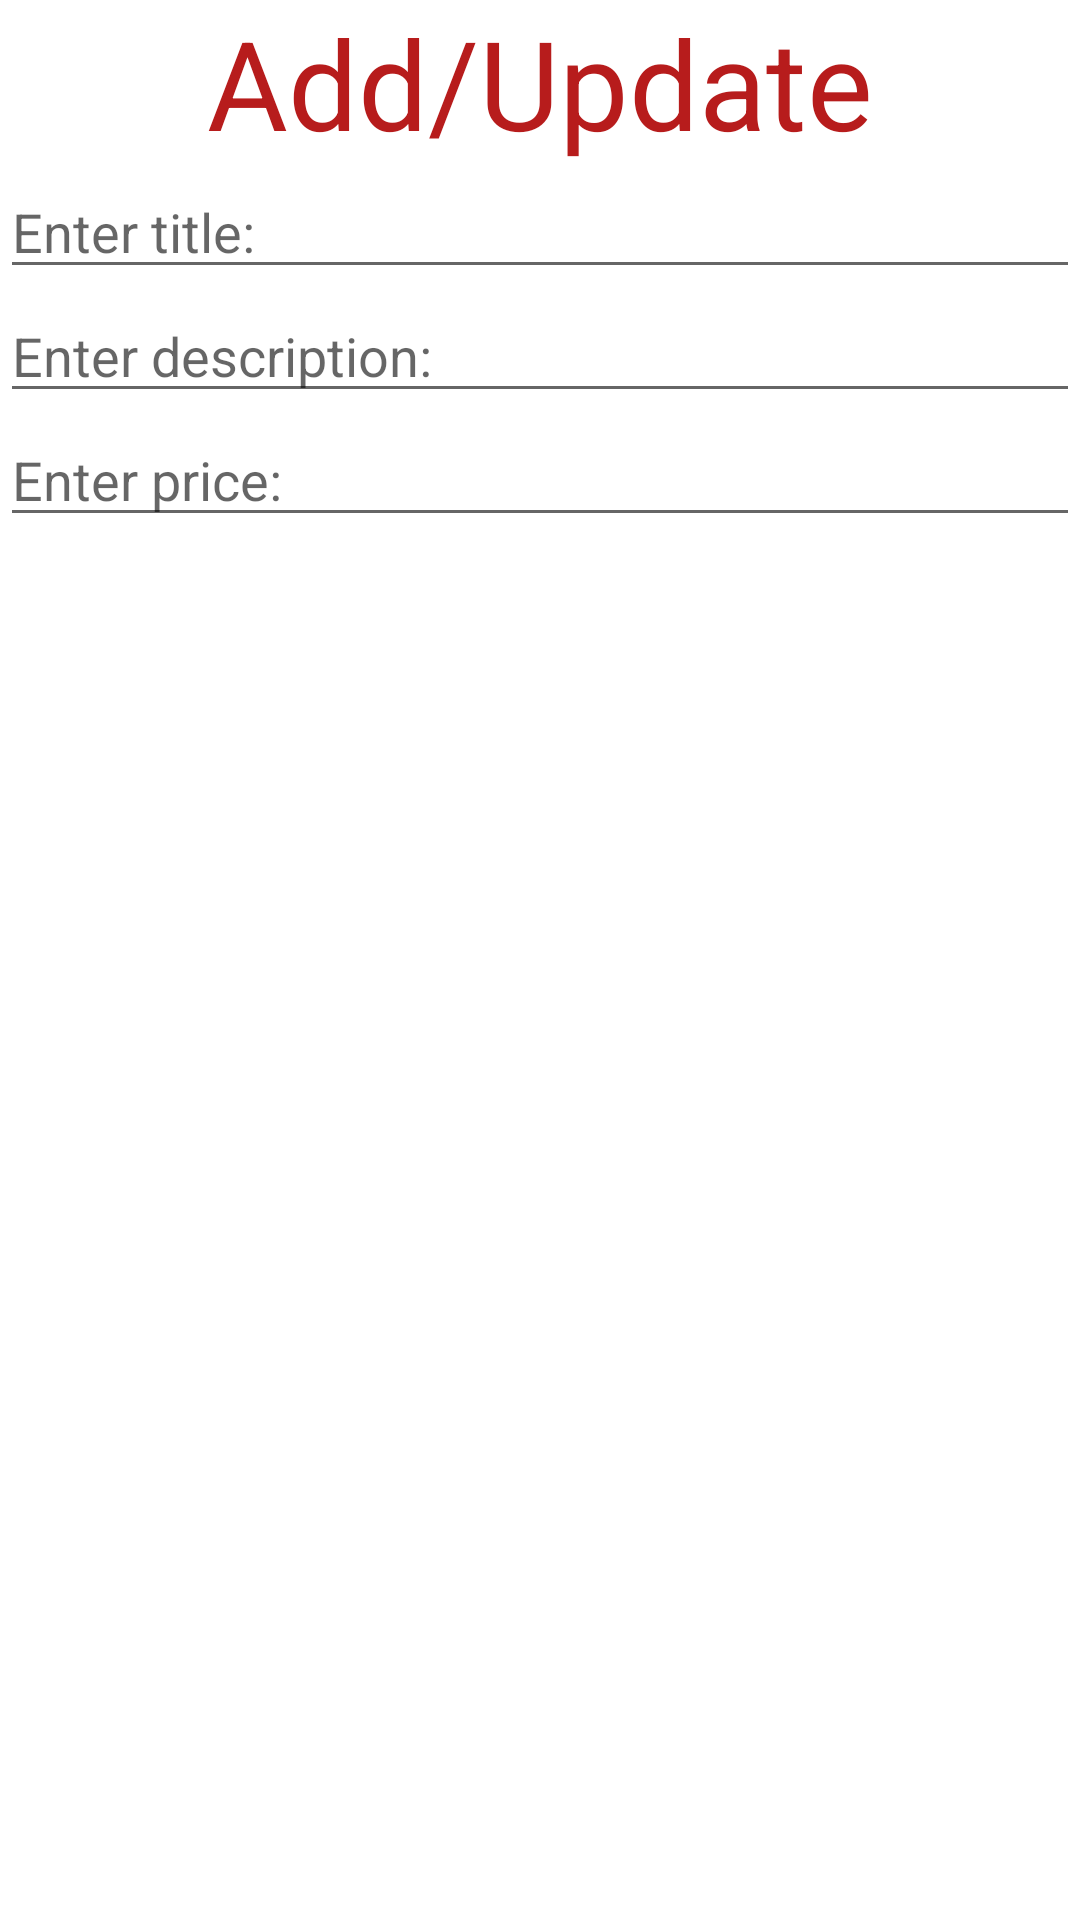

Layout XML and referenced resources for this Android screen:
<!-- AndroidManifest.xml: application theme Theme.FoodAppUpdate -->
<!-- res/layout/activity_item.xml -->
<?xml version="1.0" encoding="utf-8"?>
<LinearLayout xmlns:android="http://schemas.android.com/apk/res/android"
    xmlns:app="http://schemas.android.com/apk/res-auto"
    xmlns:tools="http://schemas.android.com/tools"
    android:layout_width="match_parent"
    android:layout_height="match_parent"
    android:orientation="vertical"
    tools:context=".ItemActivity">

    <TextView
        android:id="@+id/title_itemfood"
        android:layout_width="match_parent"
        android:layout_height="wrap_content"
        android:text="Add/Update"
        android:textColor="#B71C1C"
        android:textSize="20pt"
        android:gravity="center"
        />

    <EditText
        android:id="@+id/et_title"
        android:layout_width="match_parent"
        android:layout_height="wrap_content"
        android:inputType="textPersonName"
        android:ems="10"
        android:hint="Enter title: "
        android:text=""
        />

    <EditText
        android:id="@+id/et_description"
        android:layout_width="match_parent"
        android:layout_height="wrap_content"
        android:inputType="textPersonName"
        android:ems="10"
        android:text=""
        android:hint="Enter description:"
        />

    <EditText
        android:id="@+id/et_price"
        android:layout_width="match_parent"
        android:layout_height="wrap_content"
        android:inputType="text|numberDecimal"
        android:ems="10"
        android:text=""
        android:hint="Enter price:"
        />


</LinearLayout>
<!-- resources referenced by this layout -->
<resources>
  <style name="Theme.FoodAppUpdate" parent="Theme.MaterialComponents.DayNight.DarkActionBar">
          
          <item name="colorPrimary">@color/purple_500</item>
          <item name="colorPrimaryVariant">@color/purple_700</item>
          <item name="colorOnPrimary">@color/white</item>
          
          <item name="colorSecondary">@color/teal_200</item>
          <item name="colorSecondaryVariant">@color/teal_700</item>
          <item name="colorOnSecondary">@color/black</item>
          
          <item name="android:statusBarColor">?attr/colorPrimaryVariant</item>
          
      </style>
  <!-- not gathered from this repository: default colours our renderer supplied (Android Studio template values) -->
  <color name="purple_500">#FF6200EE</color>
  <color name="purple_700">#FF3700B3</color>
  <color name="teal_200">#FF03DAC5</color>
  <color name="teal_700">#FF018786</color>
  <color name="black">#FF000000</color>
  <color name="white">#FFFFFFFF</color>
</resources>
